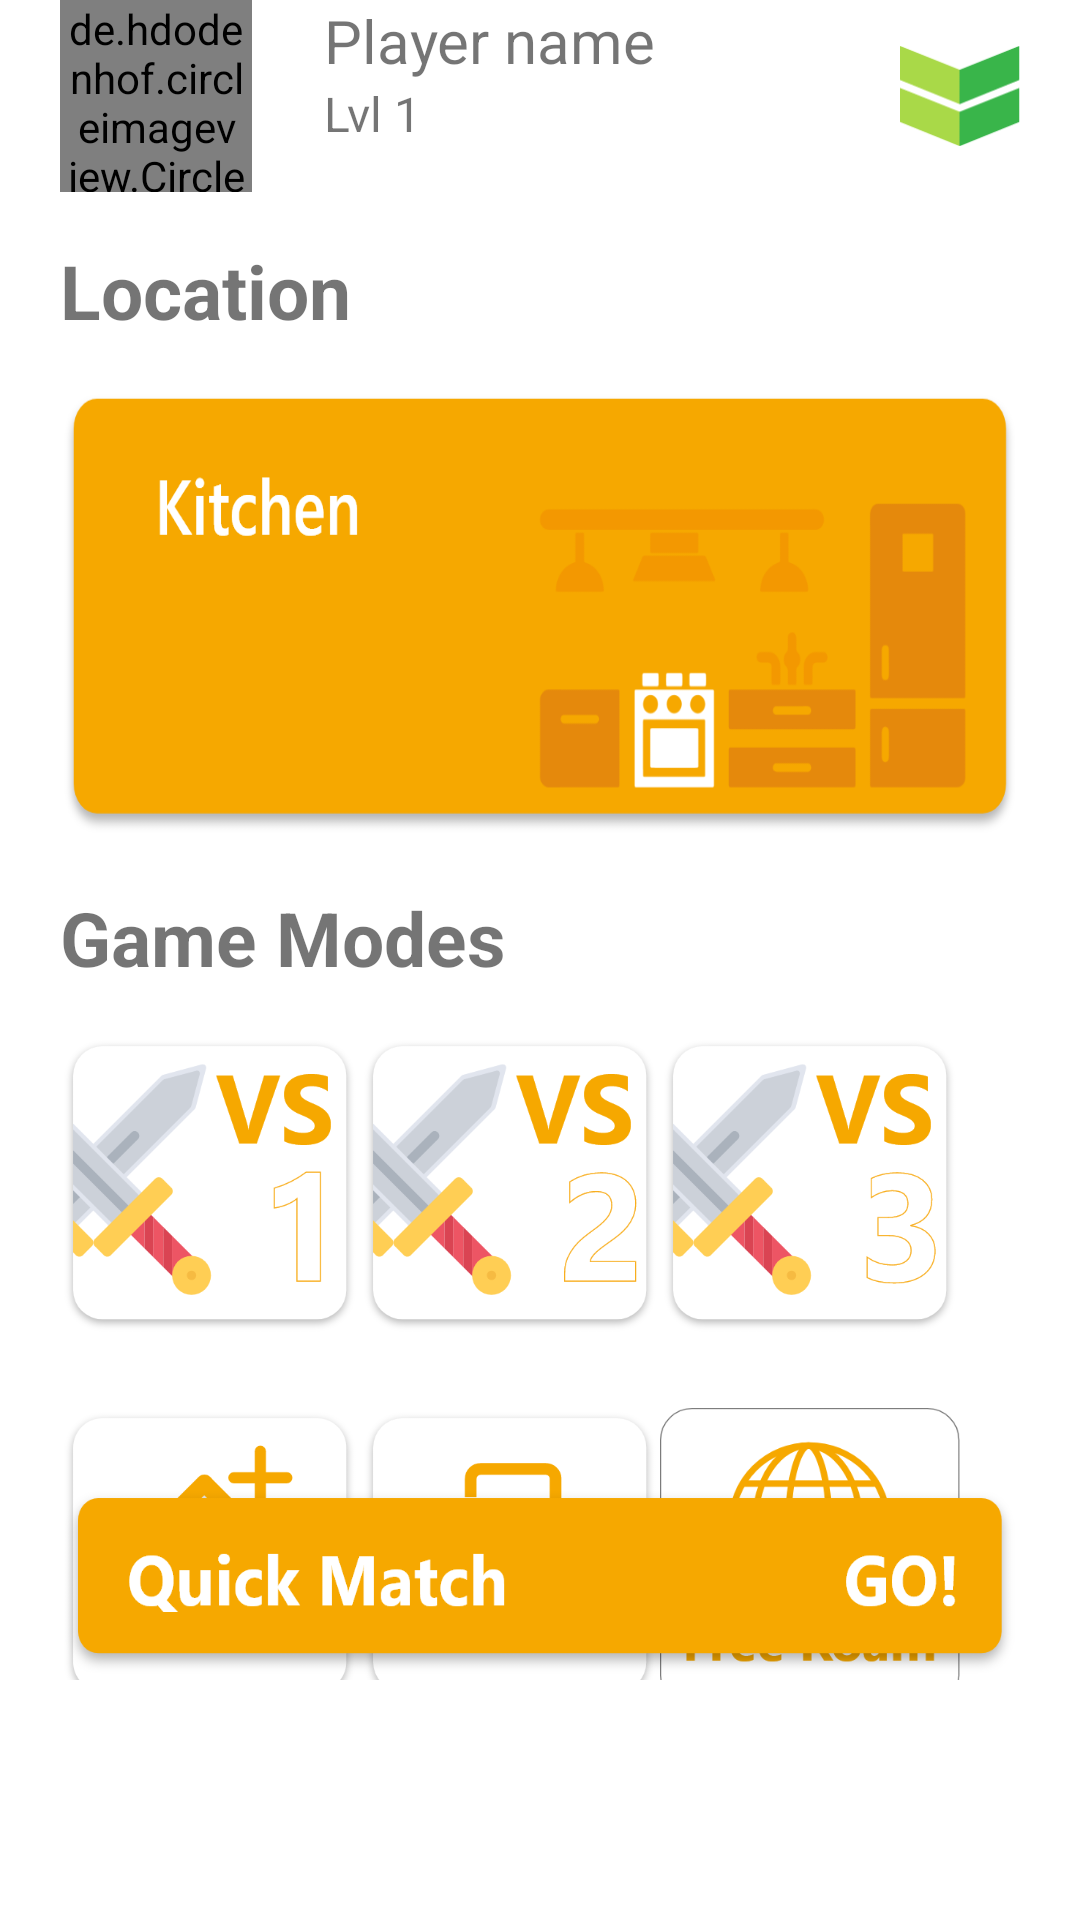

Produce the Android XML layout that renders to this screen, including the resource entries it uses.
<!-- AndroidManifest.xml: application theme MaterialTheme -->
<!-- res/layout/fragment_dashboard.xml -->
<?xml version="1.0" encoding="utf-8"?>
<androidx.constraintlayout.widget.ConstraintLayout
    xmlns:android="http://schemas.android.com/apk/res/android"
    xmlns:app="http://schemas.android.com/apk/res-auto"
    xmlns:tools="http://schemas.android.com/tools"
    android:layout_width="match_parent"
    android:layout_height="match_parent"
    tools:context=".ui.home.HomeFragment"
    android:paddingLeft="20dp"
    android:paddingRight="20dp"
    android:paddingBottom="80dp">

    <androidx.constraintlayout.widget.ConstraintLayout
        android:id="@+id/user_info"
        android:layout_width="match_parent"
        android:layout_height="wrap_content"
        app:layout_constraintTop_toTopOf="parent">
        <de.hdodenhof.circleimageview.CircleImageView
            android:id="@+id/imageView2"
            android:layout_width="64dp"
            android:layout_height="64dp"
            android:src="@drawable/profilepicture"/>
        <androidx.constraintlayout.widget.ConstraintLayout
            app:layout_constraintLeft_toRightOf="@id/imageView2"
            android:layout_width="wrap_content"
            android:layout_height="wrap_content"
            app:layout_constraintTop_toTopOf="parent"
            android:paddingLeft="24dp">
            <TextView
                android:id="@+id/namaUser"
                android:layout_width="match_parent"
                android:layout_height="wrap_content"
                android:text="Player name"
                android:textSize="20dp"
                app:layout_constraintTop_toTopOf="parent"
                app:layout_constraintLeft_toRightOf="@id/imageView2"/>
            <TextView
                android:id="@+id/levelUser"
                android:layout_width="match_parent"
                android:layout_height="wrap_content"
                android:text="Lvl 1"
                android:textSize="16dp"
                app:layout_constraintStart_toStartOf="@id/imageView2"
                app:layout_constraintTop_toBottomOf="@id/namaUser"
                app:layout_constraintBottom_toBottomOf="parent"/>
        </androidx.constraintlayout.widget.ConstraintLayout>
        <ImageView
            android:layout_width="40dp"
            android:layout_height="40dp"
            android:src="@drawable/pangkat_2"
            app:layout_constraintRight_toRightOf="parent"
            app:layout_constraintTop_toTopOf="parent"
            app:layout_constraintBottom_toBottomOf="parent"/>

    </androidx.constraintlayout.widget.ConstraintLayout>
    <androidx.constraintlayout.widget.ConstraintLayout
        android:id="@+id/location_select"
        android:layout_width="match_parent"
        android:layout_height="wrap_content"
        app:layout_constraintTop_toBottomOf="@id/user_info"
        android:layout_marginTop="16dp">
        <TextView
            android:id="@+id/lokasi"
            android:layout_width="match_parent"
            android:layout_height="wrap_content"
            android:text="Location"
            android:textSize="25dp"
            android:textStyle="bold"
            app:layout_constraintBottom_toTopOf="@id/lokasiMain"
            android:paddingBottom="16dp"/>
        <ImageButton
            app:layout_constraintTop_toBottomOf="@id/lokasi"
            app:layout_constraintLeft_toLeftOf="parent"
            app:layout_constraintRight_toRightOf="parent"
            android:id="@+id/lokasiMain"
            android:layout_width="match_parent"
            android:layout_height="150dp"
            android:background="@drawable/location" />
    </androidx.constraintlayout.widget.ConstraintLayout>
    <androidx.constraintlayout.widget.ConstraintLayout
        android:id="@+id/modeLayout"
        android:layout_width="match_parent"
        android:layout_height="wrap_content"
        app:layout_constraintTop_toBottomOf="@id/location_select">
        <TextView
            android:id="@+id/modeMain"
            android:layout_width="match_parent"
            android:layout_height="wrap_content"
            android:text="Game Modes"
            android:layout_marginTop="16dp"
            android:textStyle="bold"
            android:textSize="25dp"
            app:layout_constraintTop_toTopOf="parent" />
        <GridLayout
            app:layout_constraintTop_toBottomOf="@id/modeMain"
            android:layout_width="match_parent"
            android:layout_height="wrap_content"
            android:rowCount="2"
            android:columnCount="3"
            android:layout_marginTop="16dp"
            android:id="@+id/listLayout">
            <ImageButton
                android:id="@+id/btn1vs1"
                android:layout_width="100dp"
                android:layout_height="100dp"
                android:background="@drawable/vs1"
                app:layout_constraintLeft_toLeftOf="parent"/>
            <ImageButton
                android:id="@+id/btn2vs2"
                android:layout_width="100dp"
                android:layout_height="100dp"
                android:background="@drawable/vs2"
                app:layout_constraintRight_toLeftOf="@id/btn3vs3"
                app:layout_constraintLeft_toRightOf="@id/btn1vs1"/>
            <ImageButton
                android:id="@+id/btn3vs3"
                android:layout_width="100dp"
                android:layout_height="100dp"
                android:background="@drawable/vs3"
                app:layout_constraintRight_toRightOf="parent"/>
            <ImageButton
                android:id="@+id/btncreateRoom"
                android:layout_width="100dp"
                android:layout_height="100dp"
                android:background="@drawable/create"
                android:layout_marginTop="24dp"
                app:layout_constraintTop_toBottomOf="@id/btn1vs1"
                app:layout_constraintLeft_toLeftOf="parent"/>
            <ImageButton
                android:id="@+id/btnjoinRoom"
                android:layout_width="100dp"
                android:layout_height="100dp"
                android:background="@drawable/join"
                android:layout_marginTop="24dp"
                app:layout_constraintLeft_toRightOf="@id/btncreateRoom"
                app:layout_constraintTop_toBottomOf="@id/btn2vs2"
                app:layout_constraintRight_toLeftOf="@id/btnfreeRoom"/>
            <ImageButton
                android:id="@+id/btnfreeRoom"
                android:layout_width="100dp"
                android:layout_height="100dp"
                android:background="@drawable/freeroam"
                android:layout_marginTop="24dp"
                app:layout_constraintTop_toBottomOf="@id/btn3vs3"
                app:layout_constraintRight_toRightOf="parent"/>

        </GridLayout>

    </androidx.constraintlayout.widget.ConstraintLayout>
    <ImageButton
        android:id="@+id/btnQuickStart"
        android:layout_width="match_parent"
        android:layout_height="65dp"
        android:background="@drawable/quickmatch"
        app:layout_constraintBottom_toBottomOf="parent"/>

</androidx.constraintlayout.widget.ConstraintLayout>
<!-- resources referenced by this layout -->
<resources>
  <!-- drawable create: png bitmap (drawable, 16002 bytes) -->
  <!-- drawable freeroam: png bitmap (drawable, 27272 bytes) -->
  <!-- drawable join: png bitmap (drawable, 14143 bytes) -->
  <!-- drawable location: png bitmap (drawable, 35805 bytes) -->
  <!-- drawable pangkat_2: png bitmap (drawable, 1383 bytes) -->
  <!-- drawable quickmatch: png bitmap (drawable, 21195 bytes) -->
  <!-- drawable vs1: png bitmap (drawable, 20498 bytes) -->
  <!-- drawable vs2: png bitmap (drawable, 22445 bytes) -->
  <!-- drawable vs3: png bitmap (drawable, 23520 bytes) -->
  <style name="MaterialTheme" parent="Theme.MaterialComponents.Light.DarkActionBar">
          
          <item name="colorPrimary">@color/colorPrimary</item>
          <item name="colorPrimaryDark">@color/colorPrimaryDark</item>
          <item name="colorAccent">@color/colorAccent</item>
          <item name="android:windowLightStatusBar" tools:targetApi="m">true</item>
      </style>
  <color name="colorPrimary">#F8AD1C</color>
  <color name="colorPrimaryDark">#00574B</color>
  <color name="colorAccent">#FFFFFF</color>
</resources>
